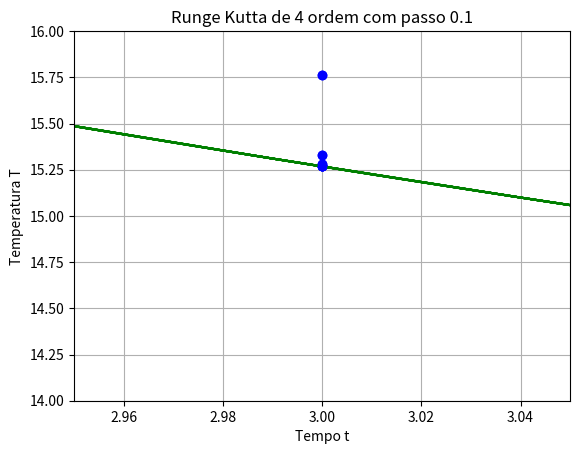

Write Python code to recreate this figure.
#Trabalho 3 de Cálculo Numérico
#Feito por:
# [redacted]

import numpy as np
import matplotlib.pyplot as plt
import math

def function_T(x):
	k = 0.8109302162
	A = -k*x
	B = np.exp(A)
	return (60*B + 10)

def function_derivative_T(x, y):
	k = 0.8109302162
	return (-k*y + 10*k)

def function_euler_modified(X0, Y0, h, b, a):
	amount_steps = math.floor(((b-a)/h))
	vector_X = []
	vector_Y = []
	vector_X.append(X0)
	vector_Y.append(Y0)
	for i in range(amount_steps):
		temp_Y = vector_Y[i] + h*function_derivative_T(vector_X[i], vector_Y[i])
		vector_X.append(vector_X[i]+h)
		prox_Y = vector_Y[i]+(h/2)*(function_derivative_T(vector_X[i], vector_Y[i]) +
									function_derivative_T(vector_X[i+1], temp_Y))
		print("Diferença do valor analitico para o aproximado no ponto x = "+str(vector_X[i])+" : "+ str(function_T(vector_X[i]) - vector_Y[i]) )
		vector_Y.append(prox_Y)
	print('\n')
	return vector_X, vector_Y

def function_runge_kutta_4(X0, Y0, h, b, a):
	amount_steps = math.floor(((b-a)/h))
	vector_X = []
	vector_Y = []
	vector_X.append(X0)
	vector_Y.append(Y0)
	K1 = 0
	K2 = 0
	K3 = 0
	K4 = 0
	for i in range(amount_steps):
		K1 = function_derivative_T(vector_X[i], vector_Y[i])
		K2 = function_derivative_T(vector_X[i]+(h/2), vector_Y[i]+((h*K1)/2))
		K3 = function_derivative_T(vector_X[i]+(h/2), vector_Y[i]+((h*K2)/2))
		K4 = function_derivative_T(vector_X[i]+h, vector_Y[i]+(h*K3))
		prox_Y = vector_Y[i]+(h/6)*(K1+2*K2+2*K3+K4)
		print("Diferença do valor analitico para o aproximado no ponto x = "+str(vector_X[i])+" : "+ str(function_T(vector_X[i]) - vector_Y[i]) )
		vector_Y.append(prox_Y)
		vector_X.append(vector_X[i]+h)
	print('\n')
	return vector_X, vector_Y

def fill_plot(vector_X, vector_Y, title, start, end, start_y, end_y):
	x_axes = np.linspace(start, end, 100)
	plt.plot(x_axes, function_T(x_axes), "g-")
	plt.plot(vector_X, vector_Y, "bo")	
	plt.axis([start, end, start_y, end_y])
	plt.grid(True, which='both')
	plt.xlabel('Tempo t')
	plt.ylabel('Temperatura T')
	plt.axhline(y=0, color='k')
	plt.axvline(x=0, color='k')
	plt.title(title)
	plt.show()

def application():
	VX = []
	VY = []

	VX, VY = function_euler_modified(0, 70, 0.5, 3, 0)
	fill_plot(VX, VY, "Euler modificado com passo 0.5", -1, 4, 15, 75)
	VX, VY = function_runge_kutta_4(0, 70, 0.5, 3, 0)
	fill_plot(VX, VY, "Runge Kutta de 4 ordem com passo 0.5", -1, 4, 15, 75)

	VX, VY = function_euler_modified(0, 70, 0.5, 3, 0)
	fill_plot(VX, VY, "Euler modificado com passo 0.5", 2.4, 3.1, 14, 20)
	VX, VY = function_runge_kutta_4(0, 70, 0.5, 3, 0)
	fill_plot(VX, VY, "Runge Kutta de 4 ordem com passo 0.5", 2.4, 3.1, 14, 20)

	VX, VY = function_euler_modified(0, 70, 0.2, 3, 0)
	fill_plot(VX, VY, "Euler modificado com passo 0.2", -1, 4, 15, 75)
	VX, VY = function_runge_kutta_4(0, 70, 0.2, 3, 0)
	fill_plot(VX, VY, "Runge Kutta de 4 ordem com passo 0.2", -1, 4, 15, 75)

	VX, VY = function_euler_modified(0, 70, 0.2, 3, 0)
	fill_plot(VX, VY, "Euler modificado com passo 0.2", 2.7, 3.1, 14, 17)
	VX, VY = function_runge_kutta_4(0, 70, 0.2, 3, 0)
	fill_plot(VX, VY, "Runge Kutta de 4 ordem com passo 0.2", 2.7, 3.1, 14, 17)

	VX, VY = function_euler_modified(0, 70, 0.1, 3, 0)
	fill_plot(VX, VY, "Euler modificado com passo 0.1", -1, 4, 15, 75)
	VX, VY = function_runge_kutta_4(0, 70, 0.1, 3, 0)
	fill_plot(VX, VY, "Runge Kutta de 4 ordem com passo 0.1", -1, 4, 15, 75)

	VX, VY = function_euler_modified(0, 70, 0.1, 3, 0)
	fill_plot(VX, VY, "Euler modificado com passo 0.1", 2.95, 3.05, 14, 16)
	VX, VY = function_runge_kutta_4(0, 70, 0.1, 3, 0)
	fill_plot(VX, VY, "Runge Kutta de 4 ordem com passo 0.1", 2.95, 3.05, 14, 16)

application()